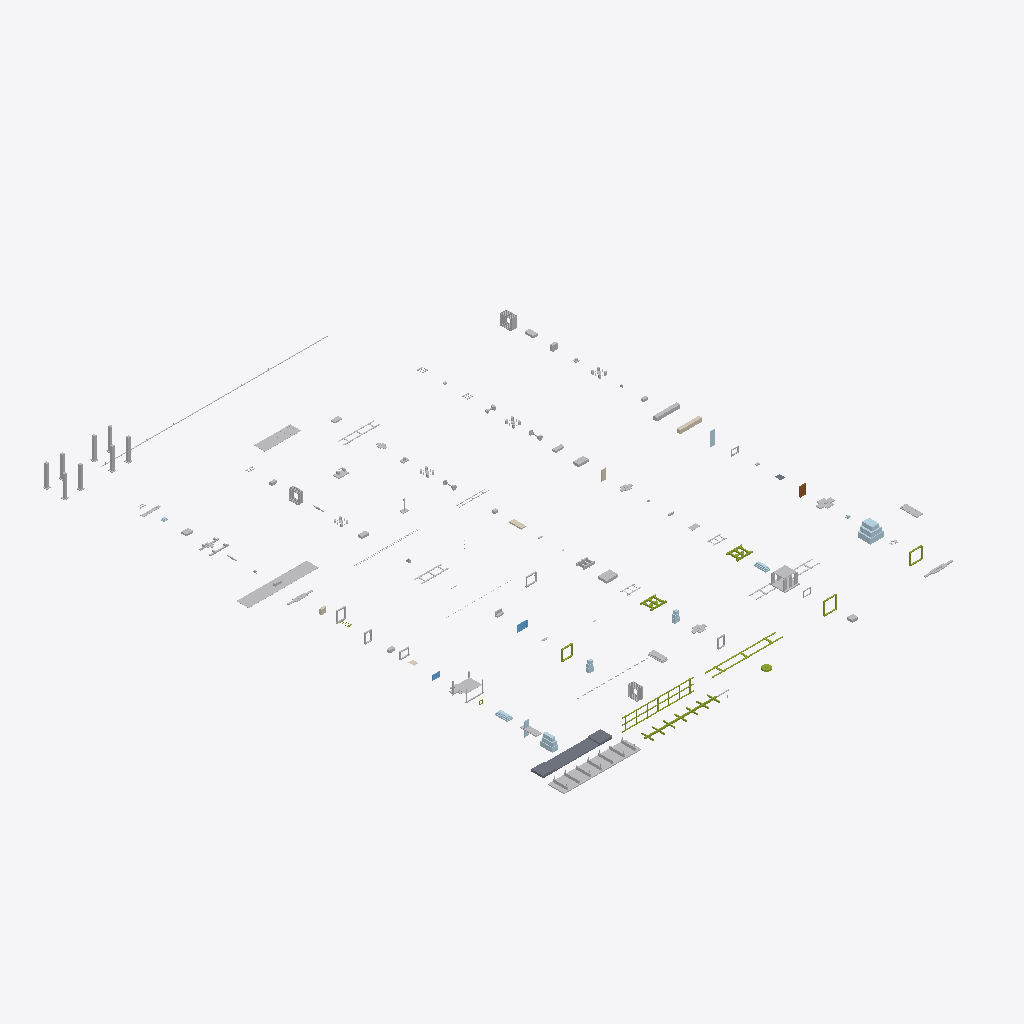
Isometric view of an IFC building model (IFC-SPF (STEP), schema IFC4X3, length unit metre), seen from the south-west, elements coloured by IFC class: 64 other elements (light grey), 9 members (olive), 8 plates (pale blue), 5 coverings (cream), 2 slabs (grey), 2 windows (light blue), 1 door (brown).
Extent 93.2 m × 116.2 m × 6.3 m (x, y, z). Elements (121): 30 IfcDiscreteAccessory, 23 IfcBuildingElementProxy, 12 IfcMember, 10 IfcPlate, 7 IfcCableSegment, 5 IfcCovering, 4 IfcCableCarrierSegment, 4 IfcElectricDistributionBoard, 4 IfcElementAssembly, 3 IfcCommunicationsAppliance, 3 IfcFurniture, 2 IfcLightFixture.

HEADER;
FILE_DESCRIPTION(('ViewDefinition [CoordinationView]'),'2;1');
FILE_NAME('lm3-manufacturing-reference.ifc','2026-08-30T00:00:00+00:00',('OpenSourceRail'),('OpenSourceRail'),'IfcOpenShell 0.8.5','OpenSourceRail LM3 manufacturing exporter','design-reference / not for construction');
FILE_SCHEMA(('IFC4X3'));
ENDSEC;
DATA;
#1=IFCPROJECT('1rrc1slHHHSPxgtp8aZ4VY',$,'OpenSourceRail LM3 manufacturing reference','Not a construction release. Supplier freeze, controlled drawings, structural calculations, fire/rail evidence, qualified special processes, first-article tests, independent safety assessment, and nati',$,$,$,(#12),#7);
#2=IFCSITE('0F9tfqivnIgf8tws_I8W9c',$,'Local railway manufacturing programme',$,$,#18,$,$,.ELEMENT.,$,$,$,$,$);
#3=IFCBUILDING('0QiXPzEmTKWO2lhT7932dH',$,'LM3 local pilot factory',$,$,#21,$,$,.ELEMENT.,$,$,$);
#8592=IFCDISCRETEACCESSORY('3zhYSI97LHk9MZOmSzTijo',$,'LM3-TOOL-STEEL-FIXTURE','Locally fabricated steel body, bogie and interface structures — supplier-neutral design-reference tooling',$,#10968,#8728,'LM3-TOOL-STEEL-FIXTURE',$);
#554=IFCSLAB('0am8lMgzXKXQtpUV7RqCmr',$,'low-floor centre pan and raised bogie-end deck set','Stepped floor structure preserving low centre zone and high bogie-end decks.',$,#10680,#576,'LM3-BDY-P060',$);
#10427=IFCDISCRETEACCESSORY('16cF6gwCzMru3dvmxmyjcm',$,'LM3-TOOL-LIFT-COLUMNS','Three-car final assembly, static test and manufacturing release — supplier-neutral design-reference tooling',$,#11022,#10527,'LM3-TOOL-LIFT-COLUMNS',$);
#9533=IFCDISCRETEACCESSORY('3a$Z3zHITOqewfQ90wOgH2',$,'LM3-TOOL-FLOOR-TEMPLATE','Removable floor panels, transport flooring and common passenger-fixture rail — supplier-neutral design-reference tooling',$,#11004,#9723,'LM3-TOOL-FLOOR-TEMPLATE',$);
#8924=IFCDISCRETEACCESSORY('1Pk5_asQ9LtgV4aA00HG8J',$,'LM3-TOOL-COWL-MOULD','Reusable one-metre GFRP body/roof moulds and split end-cowl moulds — supplier-neutral design-reference tooling',$,#10980,#8976,'LM3-TOOL-COWL-MOULD',$);
#10113=IFCDISCRETEACCESSORY('1OcyQyYG5OWQ740Hc5JcXa',$,'LM3-TOOL-HARNESS-BOARD','Lighting, HVAC, HV/LV services and keyed replaceable modules — supplier-neutral design-reference tooling',$,#11019,#10393,'LM3-TOOL-HARNESS-BOARD',$);
#1532=IFCPLATE('0htygZzxXNP8tVoJ7g_B4W',$,'end-cowl fiberglass laminate, insert, adhesive, and coupon material kit','Fire-retardant E-glass/vinyl-ester or basalt composite consumables, inserts, coupons, and adhesive/sealant for one reversible end cowl kit.',$,#10722,#1554,'LM3-CWL-P010',$);
#602=IFCMEMBER('0cwgXddkzJfwDrt8XIs59d',$,'side-wall post, door portal, waist rail, and cant rail kit','Side frame welded in fixture before body close-up.',$,#10683,#666,'LM3-BDY-P070',$);
#306=IFCMEMBER('102X0i_ObRV8z3slo2gNp4',$,'underframe centre spine and cross-bearer kit','Cut plate/RHS kit for one car; QR-marked before welding.',$,#10668,#358,'LM3-BDY-P020',$);
#9113=IFCDISCRETEACCESSORY('1duDaDVRLVEv3ku_fxq9g6',$,'LM3-TOOL-COATING-RACK','Solar-reflective, high-emittance exterior coating and thermal witness route — supplier-neutral design-reference tooling',$,#10986,#9159,'LM3-TOOL-COATING-RACK',$);
#692=IFCMEMBER('0sumE1LjLNZf1xh3UrUYu4',$,'roof bow, HVAC rail, PV rail, and cable-tray bracket kit','Roof datum kit for HVAC, PV, antennas, service walkways, and ducts.',$,#10686,#726,'LM3-BDY-P080',$);
#8262=IFCBUILDINGELEMENTPROXY('3m8vCafp9Hnuadesww7RUE',$,'train-to-train open-end articulation, gangway, drawbar, turntable, and service-jumper cassette','Supplier open-end gangway/articulation cassette for joining two otherwise complete train modules through their common end-interface frames.',$,#10962,#8434,'LM3-ART-P040',$);
#860=IFCPLATE('3ZmvMN2lbL8xXpXpKCxq_b',$,'panoramic-end option shim, cowl/glass carrier, and sensor datum closeout kit','Default end-option kit that closes the common interface with the panoramic glass cowl, T-OBS sensor datum, coupler access, and weather seals.',$,#10695,#882,'LM3-END-P061',$);
#10539=IFCDISCRETEACCESSORY('2uotm3AmXQxgWIbsHytEWQ',$,'LM3-TOOL-FINAL-DATUM','Three-car final assembly, static test and manufacturing release — supplier-neutral design-reference tooling',$,#11025,#10651,'LM3-TOOL-FINAL-DATUM',$);
#908=IFCBUILDINGELEMENTPROXY('0LvjsuKHnT0vNmLh9ZFteX',$,'mid open-connection option portal trim, bellows clamp, threshold bridge, and drain kit','Optional end treatment for marrying two train modules into a walk-through consist; it replaces the panoramic cowl/glass with an open passenger portal and gangway clamp datum.',$,#10698,#1080,'LM3-END-P062',$);
#4844=IFCELECTRICFLOWSTORAGEDEVICE('30gARBwyLS3RSGxcWNfF8O',$,'battery-225kwh-lfp-800v saloon-isolated side traction battery pack','Optimizer-selected per-car pack; final supplier must fit the externally accessed side tray, cooling, BMS, fire separation, and outward-only vent path.',$,#10857,#4914,'LM3-TRC-P040',$);
#7308=IFCBUILDINGELEMENTPROXY('2S4WEZZcHPUx3J4cf0vkCy',$,'inter-car double-wall corrugated bellows and clamp-frame set','A supplier-tailored metro gangway bellows seals the passenger connection without becoming part of the structural draw/buff load path.',$,#10923,#7480,'LM3-ART-P022',$);
#4456=IFCCOVERING('3krpdBK_rGwvTFa04NZa6i',$,'FRP battery strake covers, seat-base fairings, and service-hatch shells','Sacrificial fire-rated saloon barriers over the side battery enclosures; battery service access and pressure relief remain exterior-only.',$,#10842,#4466,'LM3-INT-P040',$);
#2220=IFCMEMBER('1$EshesVTJEA7zHim3FyW$',$,'trailer bogie welded H-frame','Common trailer frame without motor cradle and traction gearbox mounts.',$,#10749,#2486,'LM3-BOG-P020',$);
#1928=IFCMEMBER('1cr3fRWy1T18FrgCV9NyaF',$,'powered bogie welded H-frame and motor-cradle weldment','Fresh EN 15085-controlled bogie frame; no recovered freight-frame splice.',$,#10746,#2194,'LM3-BOG-P010',$);
#3052=IFCUNITARYEQUIPMENT('0lzXCUk25GZOlhKXRpANUZ',$,'hvac-24kw-direct-hv-dc roof HVAC','Optimizer-selected hot-climate HVAC must fit the roof curb and aux-power budget.',$,#10776,#3074,'LM3-EXT-P040',$);
#2512=IFCDISCRETEACCESSORY('1Jdp7gbB1LXv0R9vbqv6EP',$,'powered-bogie guards, cable guides, WSP brackets, and inspection covers','Powered-bogie removable guards and harness brackets installed after wheelset fit.',$,#10752,#2534,'LM3-BOG-P030',$);
#8988=IFCDISCRETEACCESSORY('2ROINVq$HUmR6wgOFt4MPK',$,'LM3-TOOL-TRIM-DRILL','Reusable one-metre GFRP body/roof moulds and split end-cowl moulds — supplier-neutral design-reference tooling',$,#10983,#9082,'LM3-TOOL-TRIM-DRILL',$);
#1472=IFCCABLECARRIERSEGMENT('1K2ahq_tfKVRsLosc$xWRH',$,'PV bonded-pad lands, raised rail kit, bonding jumpers, and roof isolation labels','Mixed flexible/rigid PV mounting datum with accessible clamps and electrical bonding points.',$,#10719,#1506,'LM3-ROOF-P020',$);
#8854=IFCDISCRETEACCESSORY('0PjUwYrOXNlfTBgnMDFUxR',$,'LM3-TOOL-ROOF-MOULD','Reusable one-metre GFRP body/roof moulds and split end-cowl moulds — supplier-neutral design-reference tooling',$,#10977,#8912,'LM3-TOOL-ROOF-MOULD',$);
#3322=IFCFURNITURE('3FFZzGfKbLjgTbgvDGkuZu',$,'stainless grab-pole, handrail, joint, and insulated adapter kit','Cut-to-length modular tubes terminate in replaceable common-rail saddles; primary passenger loads bypass liners and trim.',$,#10791,#3356,'LM3-EXT-P063',$);
#506=IFCELEMENTASSEMBLY('22SizaSDnIch$HyZiUZRlj',$,'battery tray rails, vent plenum, and service-lid gutter kit','Under-seat cassette structure with drainage, fire vent, and service access.',$,#10677,#528,'LM3-BDY-P050',$,$);
#7830=IFCCABLESEGMENT('2dS2kvHRXIF85n3IuNoAkO',$,'pre-terminated LV trainline harness, DIN cabinet, and terminal-distribution kit','Locally built harness/cabinet kits implement the released connector, segregation, label, and clamp schedules.',$,#10941,#7864,'LM3-CTRL-P040',$);
#9791=IFCDISCRETEACCESSORY('3vvG2bysjV7vYuzYNX_nD0',$,'LM3-TOOL-BOGIE-STAND','Supplier traction motor/gearbox integration into locally fabricated powered bogie — supplier-neutral design-reference tooling',$,#11010,#9895,'LM3-TOOL-BOGIE-STAND',$);
#1580=IFCPLATE('1dKUX2XTjGVQdb$ETLeLSm',$,'CWL-FRP-01 upper brow and roof-cap fiberglass cast','Locally moulded upper brow/roof-cap cast with washer-cover lands and roof transition flange.',$,#10725,#1602,'LM3-CWL-P011',$);
#4312=IFCDUCTSEGMENT('3SwuBzAuHTPxs5APWtw6TV',$,'HVAC diffusers, side return ducts, saloon grilles, and access panels','Interior air distribution kit between roof HVAC drops and the passenger saloon.',$,#10833,#4346,'LM3-INT-P010',$);
#4784=IFCELECTRICDISTRIBUTIONBOARD('2VrjtiEujUmRkB3$FytQij',$,'two independent motor controllers, isolated LV DC/DC, MPPT, station protection, and cooling-loop kit','Per-car 800 V-class traction, auxiliary, PV, and station-interface electronics; no central AC bus.',$,#10854,#4806,'LM3-TRC-P030',$);
#8802=IFCDISCRETEACCESSORY('26agJL1zLNSgb$FQ7WcKAy',$,'LM3-TOOL-SIDE-MOULD','Reusable one-metre GFRP body/roof moulds and split end-cowl moulds — supplier-neutral design-reference tooling',$,#10974,#8842,'LM3-TOOL-SIDE-MOULD',$);
#752=IFCMEMBER('3TqQhJ23HGmh1Pe1pmTubG',$,'end ring frame and anti-climber beam set','Steel datum for identical fiberglass end cowl and panoramic glass.',$,#10689,#780,'LM3-BDY-P090',$);
#806=IFCMEMBER('0psRcztQ5NQRamCwJZ6xMN',$,'common reversible end-interface carrier ring, option bolt grid, and sealing datum kit','Common structural and sealing datum that lets the same train end accept either the panoramic closed nose or the open mid-train connection.',$,#10692,#834,'LM3-END-P060',$);
#1424=IFCELEMENTASSEMBLY('1IcewErPnLlRAuv_xvSsDQ',$,'HVAC curb, drop-duct collar, condensate tray, and drain fitting kit','Bolted/gasketed roof opening and drain tray that decouples final HVAC supplier choice from primary roof steel.',$,#10716,#1446,'LM3-ROOF-P010',$,$);
#1724=IFCPLATE('0LONl9UQ5Seww7K2uECDaK',$,'CWL-FRP-04 lower apron and anti-climber cover fiberglass cast','Locally moulded lower apron cast with lamp recess support and removable coupler/recovery access envelope.',$,#10734,#1746,'LM3-CWL-P014',$);
#4952=IFCELEMENTASSEMBLY('0jwkfZ7vvM$R0b5Ywjj2M_',$,'battery sliding trays, retention straps, service interlocks, and drain pans','Local mechanical retention and service hardware for the supplier battery modules.',$,#10860,#4974,'LM3-HV-P010',$,$);
#9907=IFCDISCRETEACCESSORY('0TvZr7DtTVauckByXGc7Q7',$,'LM3-TOOL-MOTOR-ALIGN','Supplier traction motor/gearbox integration into locally fabricated powered bogie — supplier-neutral design-reference tooling',$,#11013,#9967,'LM3-TOOL-MOTOR-ALIGN',$);
#1676=IFCPLATE('2vogKEn7nK7evOCJ0EWkJG',$,'CWL-FRP-03 right cheek fiberglass cast','Locally moulded right cheek/side-return cast using the mirrored cheek datum and common hole pattern.',$,#10731,#1698,'LM3-CWL-P013',$);
#1628=IFCPLATE('2NUvt_JXfKVuBfEpljkDji',$,'CWL-FRP-02 left cheek fiberglass cast','Locally moulded left cheek/side-return cast carrying the green livery return and split-line closure.',$,#10728,#1650,'LM3-CWL-P012',$);
#1874=IFCMEMBER('0obHAUQe9L4hdDQqGwXDAq',$,'articulation adapter frame, anti-lift keeper, and shim kit','Machined/welded adapter frames for lower pivot, upper links, bellows, and trainlines.',$,#10743,#1902,'LM3-ART-P010',$);
#2980=IFCWINDOW('1HqTIyAcnLGPs6fLK21nxE',$,'single panoramic heated end-glass assembly','RF-transparent heated/de-iced panoramic glass for cabless end.',$,#10773,#3014,'LM3-EXT-P030',$,$,$,$,$);
#4384=IFCCOVERING('0c7eMnBBPHR8xZaWdJTYSV',$,'FRP/phenolic ceiling liner, light trough, and HVAC plenum cover set','Locally moulded or CNC-trimmed fire-rated cabin ceiling panels with light troughs, diffuser openings, and removable service covers.',$,#10836,#4394,'LM3-INT-P020',$);
#2776=IFCDOOR('0E4sHh3DbI7hreMV6fL37x',$,'electric plug/sliding door cassette','Certified rail door supplier owns mechanics, seals, controller, and lifecycle evidence.',$,#10767,#2870,'LM3-EXT-P010',$,$,$,$,$);
#4192=IFCPLATE('3NjYPs42HKVhhQnTEPMFUk',$,'fire-rated GFRP side-module laminate, core, gelcoat, and consumable kit','Supplier-qualified glass-fibre, resin, core, gelcoat/paint, release film, and coupons feed local 1 m side-module moulding; no full-side bonded panel is used.',$,#10827,#4202,'LM3-EXT-P080',$);
#9395=IFCDISCRETEACCESSORY('3P9nx2sKXRJwTXA9sMDIu8',$,'LM3-TOOL-DOOR-GAUGE','Supplier door cassette on locally made four-point adjustable carrier — supplier-neutral design-reference tooling',$,#10998,#9447,'LM3-TOOL-DOOR-GAUGE',$);
#7950=IFCSENSOR('1dr9wzG_fNsflSUnFbVGCF',$,'T-OBS nose sensor pack, heated window services, and washer kit','Per-end obstacle-detection module aligned to the cowl optical/radar datum.',$,#10947,#7972,'LM3-END-P020',$);
#6352=IFCBUILDINGELEMENTPROXY('0Y$mGQ4pfG6P6itiLzjVmM',$,'powered-bogie to carbody connection: air springs, emergency spring, centre pivot, yaw links and dampers','The complete body-to-bogie load path is one interface-controlled package even when springs, pivot and dampers are sourced from different qualified suppliers.',$,#10899,#6554,'LM3-BOG-P046',$);
#6592=IFCBUILDINGELEMENTPROXY('0NgwN8kynThubyOl3jAKUq',$,'trailer-bogie to carbody connection: air springs, emergency spring, centre pivot, yaw links and dampers','The trailer body-to-bogie load path shares the powered-bogie interfaces where released loads and kinematics permit.',$,#10902,#6794,'LM3-BOG-P047',$);
#384=IFCMEMBER('1xjb7RwR5JE9nsR5yaO_OV',$,'bolster box, air-spring pad, and centre-pivot insert set','Folded and welded bolster boxes, machined after weld where required.',$,#10671,#432,'LM3-BDY-P030',$);
#9288=IFCDISCRETEACCESSORY('0vApCEvlbVxvEmnnHcIQB3',$,'LM3-TOOL-WATER-TEST','Replaceable side-window cassette, pressure frame, seal and drain installation — supplier-neutral design-reference tooling',$,#10995,#9364,'LM3-TOOL-WATER-TEST',$);
#4132=IFCELEMENTASSEMBLY('3ecyvemL1MBQrPZY1$b5Rv',$,'roof antennas, service walkway pads, lifting covers, and maintenance labels','Service and radio-accessory roof package integrated around HVAC and PV keep-outs.',$,#10824,#4154,'LM3-EXT-P070',$,$);
#3904=IFCBUILDINGELEMENTPROXY('03GsAyvcnLpvtwE6htJqAj',$,'door four-point adjustable carrier, datum pin, dry seal, and keyed connector bracket kit','The certified door remains a complete supplier cassette; four common adjustable shoes absorb body tolerance and make removal predictable.',$,#10815,#3998,'LM3-DOOR-P010',$);
#1106=IFCBUILDINGELEMENTPROXY('0KQ7Sp9yDUPhFy9aipV6iG',$,'door portal reinforcement, threshold beam, and cassette shim kit','Machined/folded datum frame that turns the body aperture into a repeatable COTS door cassette interface.',$,#10701,#1134,'LM3-BDY-P100',$);
#458=IFCBUILDINGELEMENTPROXY('2DBjVnrOPHEvA1$MdE117H',$,'coupler pocket, shear plate, and crash-can insert kit','Welded/machined pocket accepting certified coupler and crash absorber.',$,#10674,#480,'LM3-BDY-P040',$);
#1328=IFCPLATE('0kVzJBLdnMo9vNgQlGLKBG',$,'one-metre clip-on fiberglass side and roof body module','One common 1,000 mm longitudinal mould pitch; CNC-trimmed side/window/door and roof variants hang from the same released clip grid.',$,#10710,#1338,'LM3-BDY-P130',$);
#10001=IFCDISCRETEACCESSORY('2bNpMpuEDT3PsiBUvSqOIg',$,'LM3-TOOL-SERVICE-RAIL','Lighting, HVAC, HV/LV services and keyed replaceable modules — supplier-neutral design-reference tooling',$,#11016,#10101,'LM3-TOOL-SERVICE-RAIL',$);
#6112=IFCBUILDINGELEMENTPROXY('3L7LJS8jXOWuGowb2gT$JB',$,'trailer-bogie primary suspension spring, guide and bump-stop set','Matched, batch-traceable primary springs and elastomer guides are selected from the released trailer axle-load and dynamic model.',$,#10896,#6314,'LM3-BOG-P045',$);
#7650=IFCBUILDINGELEMENTPROXY('1qOAOzoKfImPM_PAvAYapf',$,'T-ECU/S and T-ECU/A compute and safety-control cabinet kit','The controlled train-compute and safety-output cabinets are integrated after power, cooling, and network interfaces are frozen.',$,#10932,#7672,'LM3-CTRL-P010',$);
#5000=IFCCABLECARRIERSEGMENT('3PKjSCfNXUC8pjEGEFCYHt',$,'segregated HV cable tray, bonding studs, grommets, and orange cover set','Maintains HV/LV segregation from battery, inverter, roof PV, and side-pin charger interfaces.',$,#10863,#5034,'LM3-HV-P020',$);
#7710=IFCSENSOR('3WDRpZzELSbRMj7IzfNlMT',$,'navigation, balise, 5G, LoRa, GNSS, IMU, and roof-antenna kit','Commodity navigation and communications devices are installed as individually traceable modules on the train network.',$,#10935,#7732,'LM3-CTRL-P020',$);
#4420=IFCCOVERING('2JM65C5XHPhBkXXNzmd8tc',$,'FRP/phenolic sidewall liner, window reveal, and cable-cover panel set','Fire-rated cabin sidewall panels and window reveals that hide secondary structure while preserving window replacement and cable-tray access.',$,#10839,#4430,'LM3-INT-P030',$);
#5336=IFCBUILDINGELEMENTPROXY('22uhiDTqvOhewlwbg8Iq8r',$,'battery temperature/off-gas detection, electrical-enclosure smoke detection, and localized mist kit','Per-car battery reservoir, DC pump, stainless pipe, nozzles, outward vents, and diagnostic sensors; no saloon or electrical-bay suppression.',$,#10878,#5358,'LM3-SAF-P010',$);
#9224=IFCDISCRETEACCESSORY('2jupx_8O9RXxec_24agnqW',$,'LM3-TOOL-WINDOW-GAUGE','Replaceable side-window cassette, pressure frame, seal and drain installation — supplier-neutral design-reference tooling',$,#10992,#9276,'LM3-TOOL-WINDOW-GAUGE',$);
#5872=IFCBUILDINGELEMENTPROXY('090zJiW5XV_hPVOBjSdDSG',$,'powered-bogie primary suspension spring, guide and bump-stop set','Matched, batch-traceable primary springs and elastomer guides are selected from the released axle-load and dynamic model.',$,#10893,#6074,'LM3-BOG-P044',$);
#5120=IFCBUILDINGELEMENTPROXY('0I$TuOz_XMcv2Nvda2knHc',$,'roof-mounted regen dump resistor and thermal shield kit','Per-car roof resistor path for regen overvoltage and commissioning load tests.',$,#10869,#5142,'LM3-TRC-P050',$);
#3262=IFCFURNITURE('2PMn6QgtDPcfTJd7j9ciFI',$,'longitudinal passenger and priority-seat modules','Repeatable seat modules use the common service rail and calculated saddle adapters instead of unique brackets through floor panels.',$,#10788,#3284,'LM3-EXT-P062',$);
#5060=IFCPIPESEGMENT('0uGXF7EeTIbAAHQJcVvgQp',$,'coolant manifold brackets, bleed/drain points, and insulated pipe clamp kit','Fabricated support and maintainability kit for HVAC/battery/inverter thermal loops.',$,#10866,#5094,'LM3-HV-P030',$);
ENDSEC;
